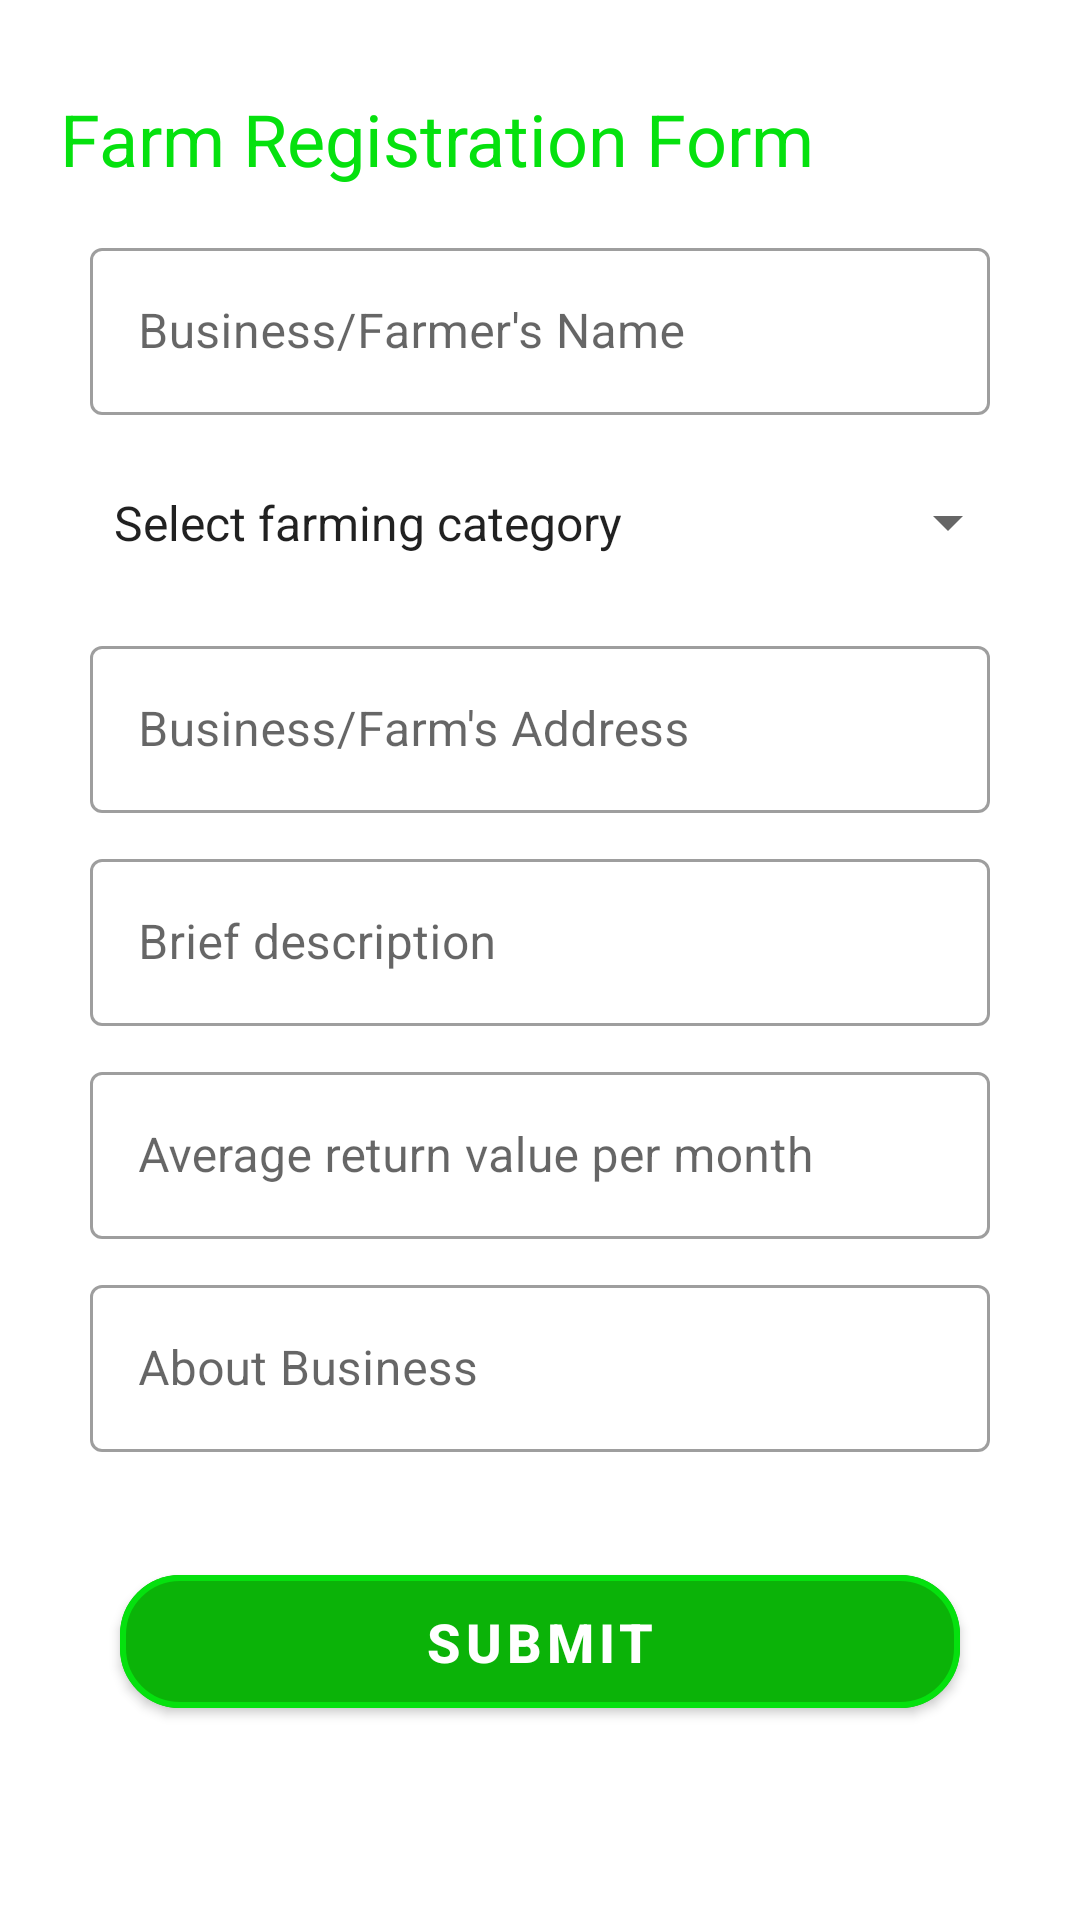

Produce the Android XML layout that renders to this screen, including the resource entries it uses.
<!-- AndroidManifest.xml: application theme AppTheme -->
<!-- res/layout/activity_farm_registration.xml -->
<?xml version="1.0" encoding="utf-8"?>
<androidx.constraintlayout.widget.ConstraintLayout xmlns:android="http://schemas.android.com/apk/res/android"
    xmlns:app="http://schemas.android.com/apk/res-auto"
    xmlns:tools="http://schemas.android.com/tools"
    android:layout_width="match_parent"
    android:layout_height="match_parent"
    tools:context=".FarmRegistrationActivity">

    <com.google.android.material.textview.MaterialTextView
        android:id="@+id/registration_label"
        android:layout_width="match_parent"
        android:layout_height="wrap_content"
        android:layout_marginTop="30dp"
        android:layout_marginStart="20dp"
        android:layout_marginEnd="20dp"
        android:text="Farm Registration Form"
        android:textColor="@color/green"
        android:textSize="24sp"
        app:layout_constraintEnd_toEndOf="parent"
        app:layout_constraintStart_toStartOf="parent"
        app:layout_constraintTop_toTopOf="parent" />

    <Spinner
        android:id="@+id/category"
        android:layout_width="0dp"
        android:layout_height="wrap_content"
        android:padding="10dp"
        android:entries="@array/category_array"
        android:layout_marginTop="10dp"
        app:layout_constraintEnd_toEndOf="@id/farmer_layout"
        app:layout_constraintStart_toStartOf="@id/farmer_layout"
        app:layout_constraintTop_toBottomOf="@id/farmer_layout"/>

    <com.google.android.material.textfield.TextInputLayout
        style="@style/Widget.MaterialComponents.TextInputLayout.OutlinedBox"
        android:id="@+id/address_layout"
        android:layout_width="0dp"
        android:layout_height="wrap_content"
        android:hint="Business/Farm's Address"
        android:layout_marginTop="10dp"
        android:paddingStart="10dp"
        android:paddingEnd="10dp"
        android:paddingTop="5dp"
        android:paddingBottom="5dp"
        app:hintTextColor="#fff"
        app:layout_constraintEnd_toEndOf="@id/category"
        app:layout_constraintStart_toStartOf="@id/category"
        app:layout_constraintTop_toBottomOf="@id/category">

        <com.google.android.material.textfield.TextInputEditText
            android:id="@+id/farmer_address"
            android:layout_width="match_parent"
            android:inputType="textMultiLine"
            android:layout_height="wrap_content"
            android:maxHeight="100dp"
            android:textColor="@color/colorAccent"
            android:textSize="16sp" />


    </com.google.android.material.textfield.TextInputLayout>

    <com.google.android.material.textfield.TextInputLayout
        style="@style/Widget.MaterialComponents.TextInputLayout.OutlinedBox"
        android:id="@+id/farmer_layout"
        android:layout_width="0dp"
        android:layout_height="wrap_content"
        android:hint="Business/Farmer's Name"
        android:layout_marginTop="10dp"
        android:paddingStart="10dp"
        android:paddingEnd="10dp"
        android:paddingTop="5dp"
        android:paddingBottom="5dp"
        app:hintTextColor="#fff"
        app:layout_constraintEnd_toEndOf="@id/registration_label"
        app:layout_constraintStart_toStartOf="@id/registration_label"
        app:layout_constraintTop_toBottomOf="@id/registration_label">

        <com.google.android.material.textfield.TextInputEditText
            android:id="@+id/farmer"
            android:layout_width="match_parent"
            android:layout_height="wrap_content"
            android:textColor="@color/colorAccent"
            android:textSize="16sp" />


    </com.google.android.material.textfield.TextInputLayout>

    <com.google.android.material.textfield.TextInputLayout
        android:id="@+id/describe"
        style="@style/Widget.MaterialComponents.TextInputLayout.OutlinedBox"
        android:layout_width="0dp"
        android:layout_height="wrap_content"
        android:hint="Brief description"
        android:paddingStart="10dp"
        android:paddingEnd="10dp"
        android:paddingTop="5dp"
        android:paddingBottom="5dp"
        app:hintTextColor="#fff"
        app:layout_constraintEnd_toEndOf="@id/address_layout"
        app:layout_constraintStart_toStartOf="@id/address_layout"
        app:layout_constraintTop_toBottomOf="@id/address_layout">

        <com.google.android.material.textfield.TextInputEditText
            android:id="@+id/description"
            android:layout_width="match_parent"
            android:layout_height="wrap_content"
            android:maxHeight="120dp"
            android:inputType="textMultiLine"
            android:textColor="@color/colorAccent"
            android:textSize="16sp" />


    </com.google.android.material.textfield.TextInputLayout>
    <com.google.android.material.textfield.TextInputLayout
        style="@style/Widget.MaterialComponents.TextInputLayout.OutlinedBox"
        android:id="@+id/returns"
        android:layout_width="0dp"
        android:layout_height="wrap_content"
        android:hint="Average return value per month"
        android:paddingStart="10dp"
        android:paddingEnd="10dp"
        android:paddingTop="5dp"
        android:paddingBottom="5dp"
        app:hintTextColor="#fff"
        app:layout_constraintEnd_toEndOf="@id/describe"
        app:layout_constraintStart_toStartOf="@id/describe"
        app:layout_constraintTop_toBottomOf="@id/describe">

        <com.google.android.material.textfield.TextInputEditText
            android:id="@+id/returns_et"
            android:layout_width="match_parent"
            android:layout_height="wrap_content"
            android:inputType="number"
            android:textColor="@color/colorAccent"
            android:textSize="16sp" />


    </com.google.android.material.textfield.TextInputLayout>
    <com.google.android.material.textfield.TextInputLayout
        android:id="@+id/business_info"
        style="@style/Widget.MaterialComponents.TextInputLayout.OutlinedBox"
        android:layout_width="0dp"
        android:layout_height="wrap_content"
        android:hint="About Business"
        android:paddingStart="10dp"
        android:paddingEnd="10dp"
        android:paddingTop="5dp"
        android:paddingBottom="5dp"
        app:hintTextColor="#fff"
        app:layout_constraintEnd_toEndOf="@id/returns"
        app:layout_constraintStart_toStartOf="@id/returns"
        app:layout_constraintTop_toBottomOf="@id/returns">

        <com.google.android.material.textfield.TextInputEditText
            android:id="@+id/business_info_et"
            android:layout_width="match_parent"
            android:layout_height="wrap_content"
            android:maxHeight="120dp"
            android:inputType="textMultiLine"
            android:textColor="@color/colorAccent"
            android:textSize="16sp" />


    </com.google.android.material.textfield.TextInputLayout>

    <com.google.android.material.button.MaterialButton
        android:id="@+id/submit"
        style="@style/button"
        android:text="Submit"
        android:textColor="@color/white"
        android:layout_marginTop="30dp"
        app:cornerRadius="20dp"
        app:strokeColor="@color/green"
        app:strokeWidth="2dp"
        app:layout_constraintEnd_toEndOf="@id/business_info"
        app:layout_constraintStart_toStartOf="@id/business_info"
        app:layout_constraintTop_toBottomOf="@id/business_info" />

</androidx.constraintlayout.widget.ConstraintLayout>
<!-- resources referenced by this layout -->
<resources>
  <string-array name="category_array">
          <item>Select farming category</item>
          <item>Crop farming</item>
          <item>Poultry farming</item>
          <item>Fish farming</item>
          <item>Dairy farming</item>
      </string-array>
  <color name="colorAccent">#71F35D</color>
  <color name="green">#05E10E</color>
  <color name="white">#fff</color>
  <style name="button">
          <item name="android:layout_width">0dp</item>
          <item name="android:layout_height">wrap_content</item>
          <item name="android:layout_marginTop">20dp</item>
          <item name="android:layout_marginStart">20dp</item>
          <item name="android:layout_marginEnd">20dp</item>
          <item name="android:textStyle">bold</item>
          <item name="android:textAlignment">center</item>
          <item name="android:textSize">18sp</item>
          <item name="android:padding">10dp</item>
      </style>
  <style name="AppTheme" parent="Theme.MaterialComponents.DayNight.NoActionBar">
          
          <item name="colorPrimary">@color/colorPrimary</item>
          <item name="colorPrimaryDark">@color/colorPrimaryDark</item>
          <item name="colorAccent">@color/colorAccent</item>
      </style>
  <color name="colorPrimary">#0BB308</color>
  <color name="colorPrimaryDark">#058A07</color>
</resources>
